Run: headless pygame with SDL's dummy video driver; simulated clock (each Clock.tick advances the game by its frame time, no real sleeping); random seed 0; keys injected as events and as key.get_pressed() state; mouse plan: one left click at the window centre at the start of phase 2, then a move to the lower-right quarter at the start of phase 3.
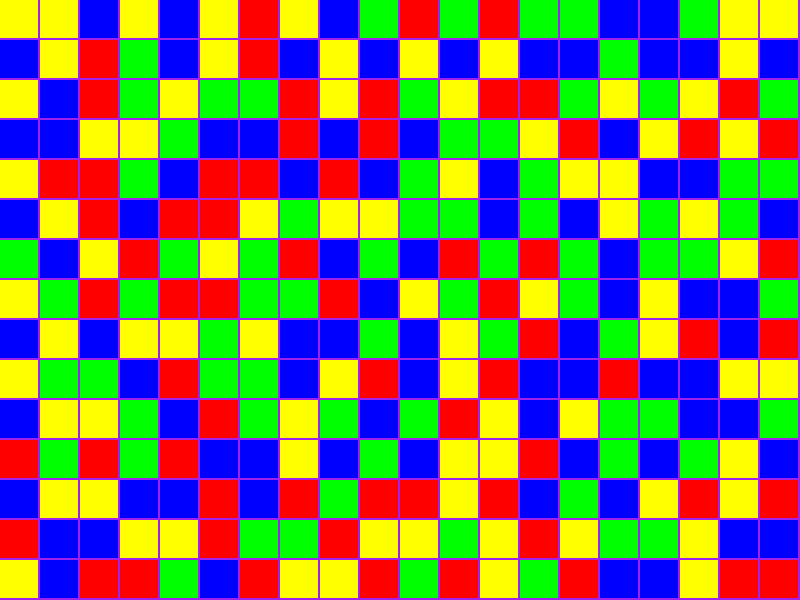
Frame 1 of 4 · flips 1–60 · no input
Frame 2 of 4 · flips 61–180 · clicked the window centre · tapped SPACE, RETURN · held RIGHT (→), D · screen unchanged from frame 1, image omitted
Frame 3 of 4 · flips 181–300 · moved the mouse to the lower-right quarter · held DOWN (↓), S · screen unchanged from frame 2, image omitted
Frame 4 of 4 · flips 301–420 · held LEFT (←), A, UP (↑), W · screen unchanged from frame 3, image omitted

The pygame program that drew these frames:

import pygame
import random

# pygame setup
pygame.init()

width, height = 800, 600
grid_size = 20
cell_size = width // grid_size
screen = pygame.display.set_mode((800, 600))
pygame.display.set_caption("Candy Crush Lite")
clock = pygame.time.Clock()
running = True

COLORS = {
    1: (255, 0, 0),     #red
    2: (0, 255, 0),     #green
    3: (0, 0, 255),     #blue
    4: (255, 255, 0)    #yellow
}

def create_candy():
    return random.randint(1, 4) #4 types of candies


grid = [[create_candy() for _ in range(grid_size)] for _ in range(grid_size)]
selected_candy = None


def read_candy(row, col):
    return grid[row][col] 

def update_candy(row, col, candy_type):
    grid[row][col] = candy_type

def delete_candy(row,col):
    grid[row][col] = 0 

def handle_click(row, col):
    global selected_candy
    if selected_candy is None:
        selected_candy = (row, col)
    else:
        r1, c1 = selected_candy
        grid[row][col], grid[r1][c1] = grid[r1][c1], grid[row][col]
        selected_candy = None
   
def detect_matches():
    matches = set()
    
    #check horizontal matches
    for row in range(grid_size):
        for col in range(grid_size - 2):
            if grid[row][col] ==grid[row][col + 1 ] == grid[row][col + 2] != 0:
                matches.update({(row, col), (row, col + 1), (row, col + 2)})
       #check vertical matches      
    for col in range(grid_size):
        for row in range(grid_size - 2):
            if grid[row][col] == grid[row + 1][col] == grid[row + 2][col] != 0:
                matches.update({(row, col), (row + 1, col), (row + 2, col)})   
    return matches 

def collapse_grid():
    for col in range(grid_size):
        for row in range(grid_size - 1, -1, -1):
            if grid[row][col] == 0: # if empty
                for above in range(row -1, -1, -1):
                    if grid[above][col] != 0:
                        grid[row][col] = grid[above][col]
                        grid[above][col] = 0
                        break
                    #fill the top with new candies
                else: 
                    grid[row][col] = create_candy()   



# main game loop
while running:

    for event in pygame.event.get():
        if event.type == pygame.QUIT:
            running = False
        if event.type == pygame.MOUSEBUTTONDOWN:
            x, y = event.pos
            col = x // cell_size
            row = y // cell_size
            handle_click(row, col)  

    screen.fill(("purple"))  # fill the screen with purple

    #check foor matches
    matches = detect_matches()
    if matches:
        for row, col in matches:
            delete_candy(row, col)
        collapse_grid()

    #draw the candies
    for row in range(grid_size):
        for col in range(grid_size):
            candy_type = read_candy(row, col)
            if candy_type !=0:
                candy_color = COLORS[candy_type]
                pygame.draw.rect(screen, candy_color,
                                (col * cell_size, row * cell_size, cell_size - 2, cell_size - 2))


    # flip() the display to put your work on screen
    pygame.display.flip()

    clock.tick(60)  # limits FPS to 60

pygame.quit()
